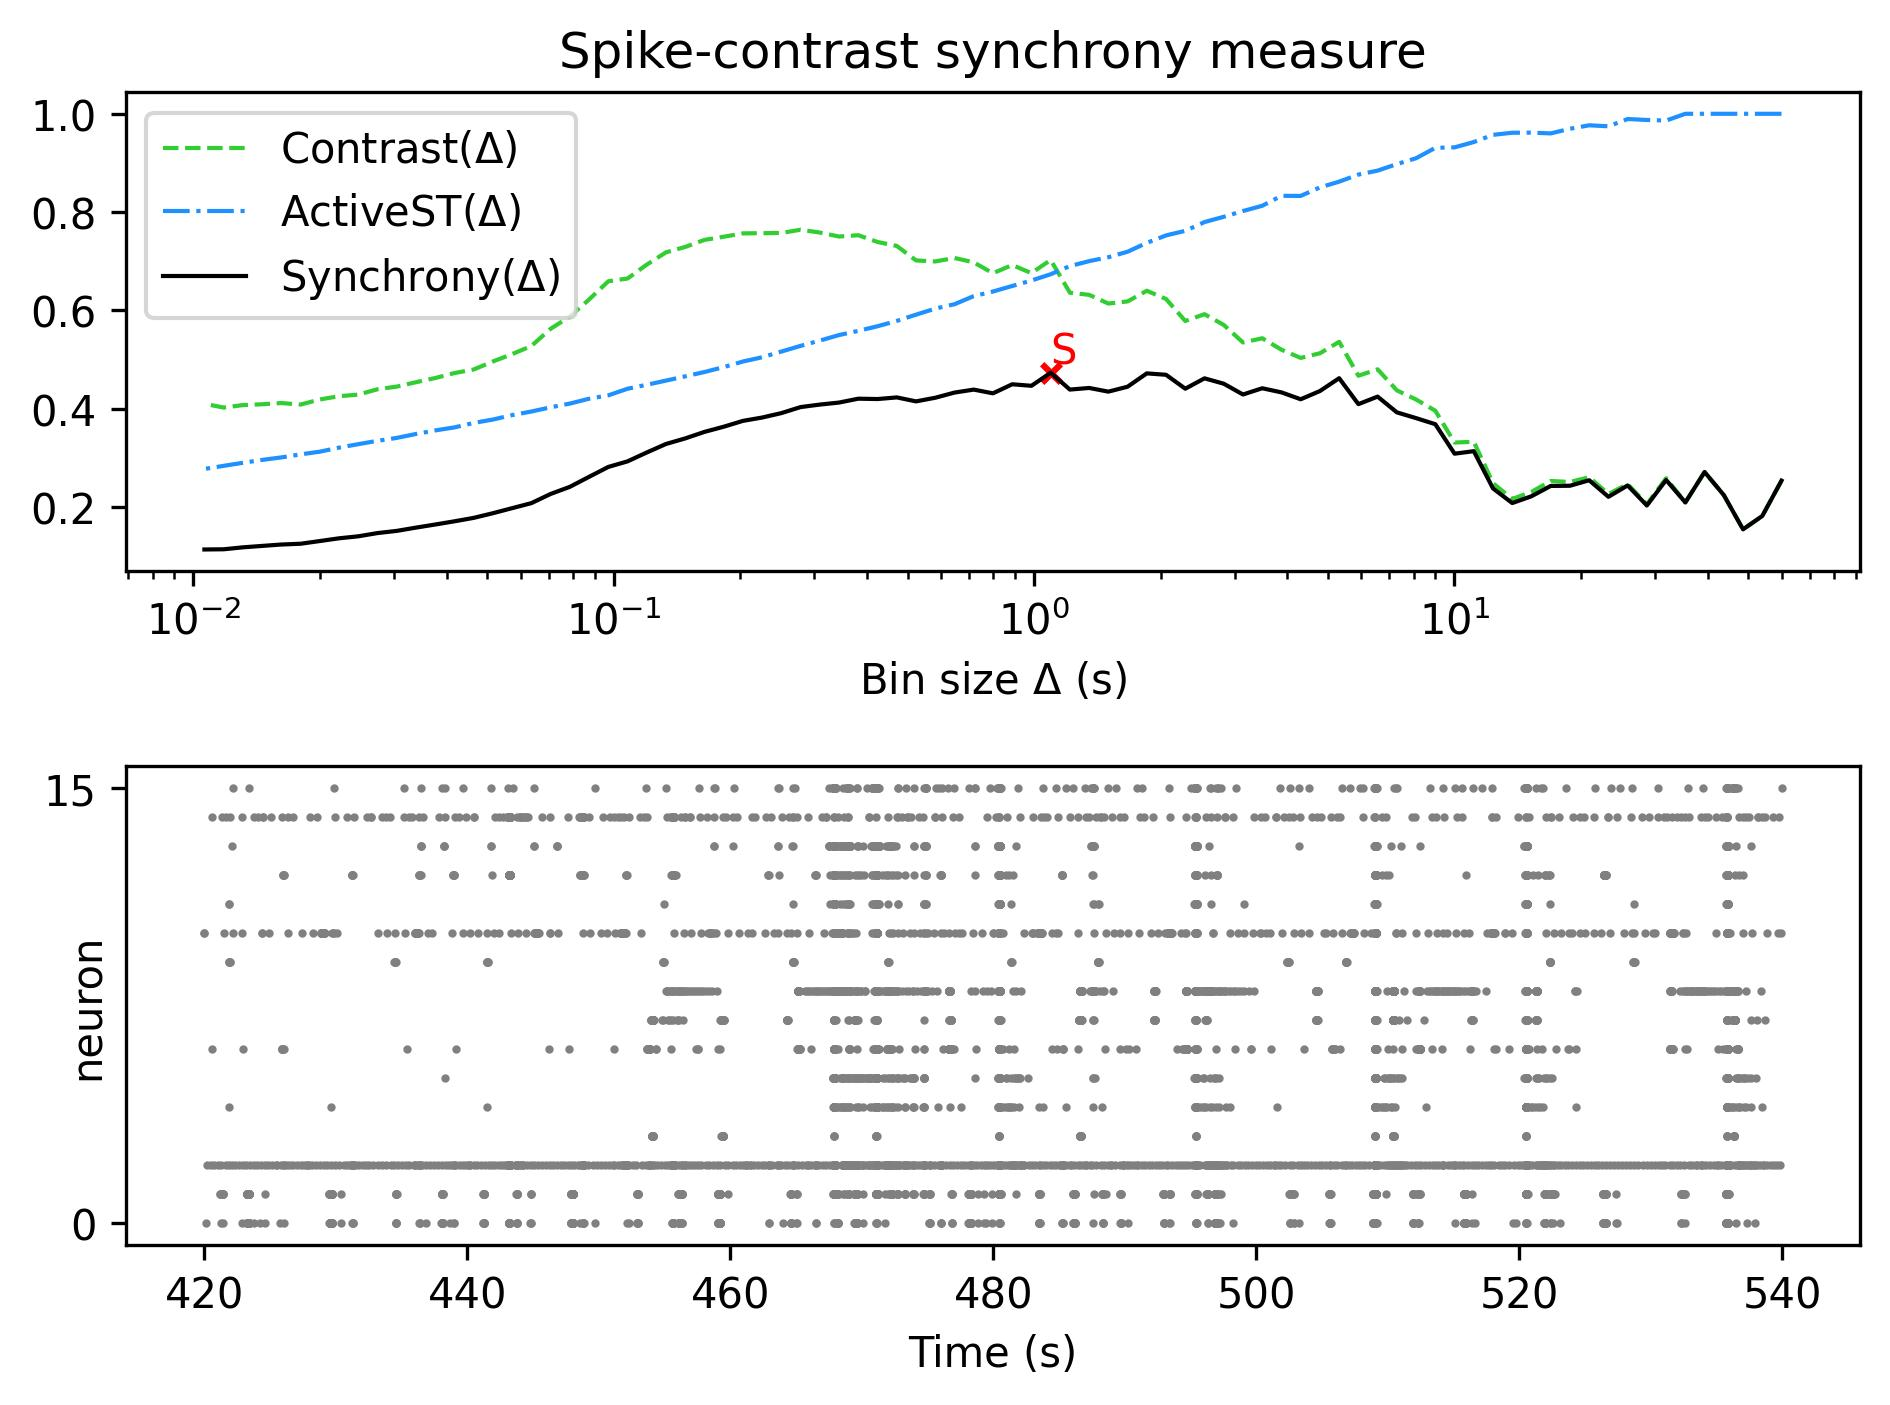

Values plotted in this chart, from the file beside it:
, Spike-contrast (60.0 s), Spike-contrast (54.0 s), Spike-contrast (48.6 s), Spike-contrast (43.74 s), Spike-contrast (39.366 s), Spike-contrast (35.429 s), Spike-contrast (31.886 s), Spike-contrast (28.698 s), Spike-contrast (25.828 s), Spike-contrast (23.245 s), Spike-contrast (20.921 s), Spike-contrast (18.829 s), Spike-contrast (16.946 s), Spike-contrast (15.251 s), Spike-contrast (13.726 s), Spike-contrast (12.353 s), Spike-contrast (11.118 s), Spike-contrast (10.006 s), Spike-contrast (9.006 s), Spike-contrast (8.105 s), Spike-contrast (7.295 s), Spike-contrast (6.565 s), Spike-contrast (5.909 s)
0, 0.2539, 0.1821, 0.1549, 0.2245, 0.2715, 0.2096, 0.2553, 0.2033, 0.2442, 0.2211, 0.2547, 0.2435, 0.2431, 0.2222, 0.2083, 0.238, 0.3139, 0.3087, 0.3687, 0.3811, 0.3928, 0.4248, 0.4095
